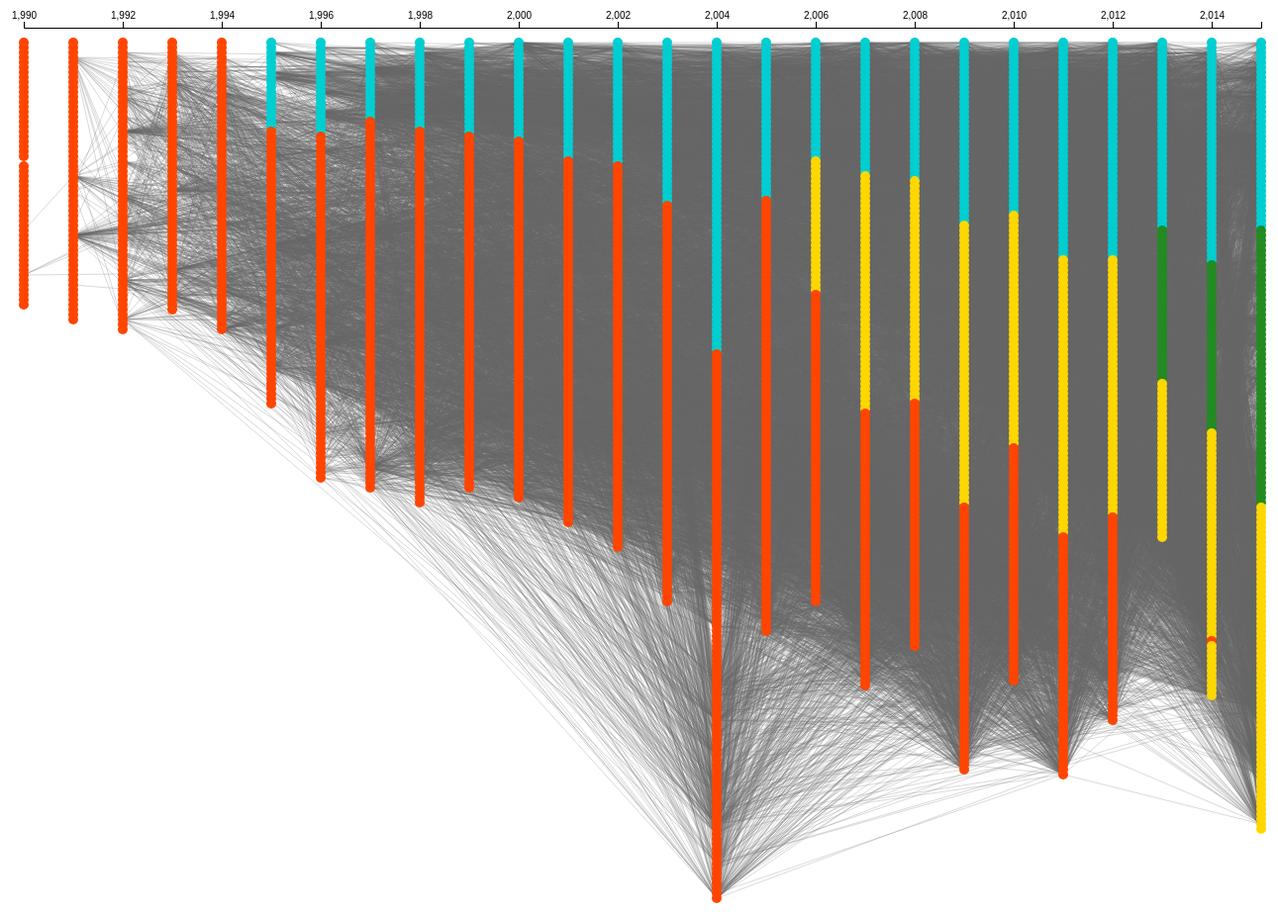
D3 v4 page, settled after 480 driven frames (8 s of simulated time); the page loaded 1 data file(s).



var w = 2500, h = 1000;

var svg = d3.select("body")
   .append("svg")
   .attr("width", w)
   .attr("height", h)

var graph = svg.append("g")
   .attr("transform","translate(0,30)");

var x = d3.scaleLinear().range([50,1300]).domain([1990,2015]);
svg.append("g")
   .attr("transform","translate(0,20)")
   .call(d3.axisTop(x));

var hover = d3.select("body").append("div")
    .attr("class","hover")
    .style("position","absolute")	
    .style("opacity", 0);

d3.json("data_format.json", function(error, data){

 var links = graph.selectAll("link")
   .data(data.links)
   .enter()
   .append("line")
   .attr("x1", function(l) {
     var sourceNode = data.nodes.filter(function(d, i) {
       return i == l.source
     })[0];
     d3.select(this).attr("y1", sourceNode.y);
     return sourceNode.x
   })
   .attr("x2", function(l) {
     var targetNode = data.nodes.filter(function(d, i) {
       return i == l.target
     })[0];
     d3.select(this).attr("y2", targetNode.y);
     return targetNode.x
   })
   .attr("fill", "none")
   .attr("stroke", "dimgrey")
   .attr("stroke-opacity","0.5")
   .attr("stroke-width","0.5px");

 var nodes = graph.selectAll("node")
   .data(data.nodes)
   .enter()
   .append("circle")
   .attr("cx", function(d) {
     return d.x
   })
   .attr("cy", function(d) {
     return d.y
   })
   .attr("r", 5)
   .attr("fill", function(d, i) {
     return d.color;
   })
   .on("mouseover",function(d){
      hover.style("opacity",1)
         .style("left", (d3.event.pageX+20) + "px")		
         .style("top", (d3.event.pageY) + "px")	
         .html(d.title);
   })
   .on("mouseout",function(d){
      hover.style("opacity",0);
   });

});

var p = d3.select("body").append("p")
p.append("a")
.attr("href","/MS/CommonRef/data_format.json")
.html("Link to Data<br>");
p.append("a")
.attr("href","/MS/CommonRef/Graph_Data_Generate.py")
.html("Link to Processing Code");


### data: data_format.json
{
 "nodes": [
  {
   "y": 5,
   "x": 1300,
   "name": "7192699",
   "color": "darkturquoise",
   "title": "A comparative study between RadViz and S…"
  },
  {
   "y": 10,
   "x": 1300,
   "name": "7192709",
   "color": "darkturquoise",
   "title": "A Linguistic Approach to Categorical Col…"
  },
  {
   "y": 15,
   "x": 1300,
   "name": "7194845",
   "color": "darkturquoise",
   "title": "A Psychophysical Investigation of Size a…"
  },
  {
   "y": 20,
   "x": 1300,
   "name": "7192693",
   "color": "darkturquoise",
   "title": "A Simple Approach for Boundary Improveme…"
  },
  {
   "y": 25,
   "x": 1300,
   "name": "7192636",
   "color": "darkturquoise",
   "title": "Acquired Codes of Meaning in Data Visual…"
  },
  {
   "y": 30,
   "x": 1300,
   "name": "7194854",
   "color": "darkturquoise",
   "title": "AggreSet: Rich and Scalable Set Explorat…"
  },
  {
   "y": 35,
   "x": 1300,
   "name": "7192724",
   "color": "darkturquoise",
   "title": "AmbiguityVis: Visualization of Ambiguity…"
  },
  {
   "y": 40,
   "x": 1300,
   "name": "7192658",
   "color": "darkturquoise",
   "title": "Automatic Selection of Partitioning Vari…"
  },
  "... 2,743 more items"
 ],
 "links": [
  {
   "source": 1584,
   "target": 2299
  },
  {
   "source": 539,
   "target": 416
  },
  {
   "source": 1190,
   "target": 1063
  },
  {
   "source": 1046,
   "target": 180
  },
  {
   "source": 120,
   "target": 22
  },
  {
   "source": 454,
   "target": 240
  },
  {
   "source": 1732,
   "target": 60
  },
  {
   "source": 101,
   "target": 104
  },
  "... 48,370 more items"
 ]
}